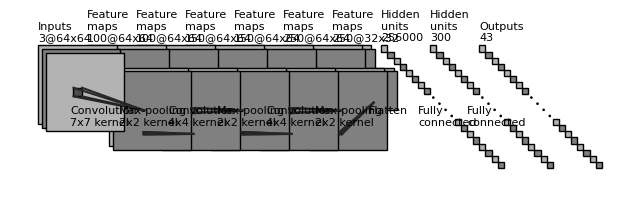

The script that saved this image:
"""
[redacted]
All rights reserved.
Redistribution and use in source and binary forms, with or without
    modification, are permitted provided that the following conditions are met:
1. Redistributions of source code must retain the above copyright notice, this
    list of conditions and the following disclaimer.
2. Redistributions in binary form must reproduce the above copyright notice,
    this list of conditions and the following disclaimer in the documentation
    and/or other materials provided with the distribution.
3. Neither the name of the copyright holder nor the names of its contributors
    may be used to endorse or promote products derived from this software
    without specific prior written permission.
THIS SOFTWARE IS PROVIDED BY THE COPYRIGHT HOLDERS AND CONTRIBUTORS "AS IS"
    AND ANY EXPRESS OR IMPLIED WARRANTIES, INCLUDING, BUT NOT LIMITED TO, THE
    IMPLIED WARRANTIES OF MERCHANTABILITY AND FITNESS FOR A PARTICULAR PURPOSE
    ARE DISCLAIMED. IN NO EVENT SHALL THE COPYRIGHT HOLDER OR CONTRIBUTORS BE
    LIABLE FOR ANY DIRECT, INDIRECT, INCIDENTAL, SPECIAL, EXEMPLARY, OR
    CONSEQUENTIAL DAMAGES (INCLUDING, BUT NOT LIMITED TO, PROCUREMENT OF
    SUBSTITUTE GOODS OR SERVICES; LOSS OF USE, DATA, OR PROFITS; OR BUSINESS
    INTERRUPTION) HOWEVER CAUSED AND ON ANY THEORY OF LIABILITY, WHETHER IN
    CONTRACT, STRICT LIABILITY, OR TORT (INCLUDING NEGLIGENCE OR OTHERWISE)
    ARISING IN ANY WAY OUT OF THE USE OF THIS SOFTWARE, EVEN IF ADVISED OF THE
    POSSIBILITY OF SUCH DAMAGE.
"""


import os
import numpy as np
import matplotlib.pyplot as plt
plt.rcdefaults()
from matplotlib.lines import Line2D
from matplotlib.patches import Rectangle
from matplotlib.patches import Circle

NumDots = 4
NumConvMax = 8
NumFcMax = 20
White = 1.
Light = 0.7
Medium = 0.5
Dark = 0.3
Darker = 0.15
Black = 0.


def add_layer(patches, colors, size=(24, 24), num=5,
              top_left=[0, 0],
              loc_diff=[3, -3],
              ):
    # add a rectangle
    top_left = np.array(top_left)
    loc_diff = np.array(loc_diff)
    loc_start = top_left - np.array([0, size[0]])
    for ind in range(num):
        patches.append(Rectangle(loc_start + ind * loc_diff, size[1], size[0]))
        if ind % 2:
            colors.append(Medium)
        else:
            colors.append(Light)


def add_layer_with_omission(patches, colors, size=(24, 24),
                            num=5, num_max=8,
                            num_dots=4,
                            top_left=[0, 0],
                            loc_diff=[3, -3],
                            ):
    # add a rectangle
    top_left = np.array(top_left)
    loc_diff = np.array(loc_diff)
    loc_start = top_left - np.array([0, size[0]])
    this_num = min(num, num_max)
    start_omit = (this_num - num_dots) // 2
    end_omit = this_num - start_omit
    start_omit -= 1
    for ind in range(this_num):
        if (num > num_max) and (start_omit < ind < end_omit):
            omit = True
        else:
            omit = False

        if omit:
            patches.append(
                Circle(loc_start + ind * loc_diff + np.array(size) / 2, 0.5))
        else:
            patches.append(Rectangle(loc_start + ind * loc_diff,
                                     size[1], size[0]))

        if omit:
            colors.append(Black)
        elif ind % 2:
            colors.append(Medium)
        else:
            colors.append(Light)


def add_mapping(patches, colors, start_ratio, end_ratio, patch_size, ind_bgn,
                top_left_list, loc_diff_list, num_show_list, size_list):

    start_loc = top_left_list[ind_bgn] \
        + (num_show_list[ind_bgn] - 1) * np.array(loc_diff_list[ind_bgn]) \
        + np.array([start_ratio[0] * (size_list[ind_bgn][1] - patch_size[1]),
                    - start_ratio[1] * (size_list[ind_bgn][0] - patch_size[0])]
                   )




    end_loc = top_left_list[ind_bgn + 1] \
        + (num_show_list[ind_bgn + 1] - 1) * np.array(
            loc_diff_list[ind_bgn + 1]) \
        + np.array([end_ratio[0] * size_list[ind_bgn + 1][1],
                    - end_ratio[1] * size_list[ind_bgn + 1][0]])


    patches.append(Rectangle(start_loc, patch_size[1], -patch_size[0]))
    colors.append(Dark)
    patches.append(Line2D([start_loc[0], end_loc[0]],
                          [start_loc[1], end_loc[1]]))
    colors.append(Darker)
    patches.append(Line2D([start_loc[0] + patch_size[1], end_loc[0]],
                          [start_loc[1], end_loc[1]]))
    colors.append(Darker)
    patches.append(Line2D([start_loc[0], end_loc[0]],
                          [start_loc[1] - patch_size[0], end_loc[1]]))
    colors.append(Darker)
    patches.append(Line2D([start_loc[0] + patch_size[1], end_loc[0]],
                          [start_loc[1] - patch_size[0], end_loc[1]]))
    colors.append(Darker)



def label(xy, text, xy_off=[0, 4]):
    plt.text(xy[0] + xy_off[0], xy[1] + xy_off[1], text,
             family='sans-serif', size=8)


if __name__ == '__main__':

    fc_unit_size = 5
    layer_width = 40
    flag_omit = True

    patches = []
    colors = []

    fig, ax = plt.subplots()


    ############################
    # conv layers
    size_list = [(64, 64), (64, 64), (64, 64), (64, 64), (64, 64), (64, 64), (32,32)]
    num_list = [3, 100, 100, 150, 150, 250, 250]
    x_diff_list = [0, layer_width, layer_width, layer_width, layer_width, layer_width, layer_width]
    text_list = ['Inputs'] + ['Feature\nmaps'] * (len(size_list) - 1)
    loc_diff_list = [[3, -3]] * len(size_list)

    num_show_list = list(map(min, num_list, [NumConvMax] * len(num_list)))
    top_left_list = np.c_[np.cumsum(x_diff_list), np.zeros(len(x_diff_list))]

    for ind in range(len(size_list)-1,-1,-1):
        if flag_omit:
            add_layer_with_omission(patches, colors, size=size_list[ind],
                                    num=num_list[ind],
                                    num_max=NumConvMax,
                                    num_dots=NumDots,
                                    top_left=top_left_list[ind],
                                    loc_diff=loc_diff_list[ind])
        else:
            add_layer(patches, colors, size=size_list[ind],
                      num=num_show_list[ind],
                      top_left=top_left_list[ind], loc_diff=loc_diff_list[ind])
        label(top_left_list[ind], text_list[ind] + '\n{}@{}x{}'.format(
            num_list[ind], size_list[ind][0], size_list[ind][1])) 

    ############################
    # in between layers
    start_ratio_list = [[0.4, 0.5], [0.4, 0.8], [0.4, 0.5], [0.4, 0.8], [0.4, 0.5], [0.4, 0.8]]
    end_ratio_list = [[0.4, 0.5], [0.4, 0.8], [0.4, 0.5], [0.4, 0.8], [0.4, 0.5], [0.4, 0.8]]
    patch_size_list = [(7, 7), (2, 2), (4, 4), (2, 2), (4,4), (2, 2)]
    ind_bgn_list = range(len(patch_size_list))
    text_list = ['Convolution', 'Max-pooling', 'Convolution','Max-pooling', 'Convolution','Max-pooling']

    for ind in range(len(patch_size_list)):
        add_mapping(
            patches, colors, start_ratio_list[ind], end_ratio_list[ind],
            patch_size_list[ind], ind,
            top_left_list, loc_diff_list, num_show_list, size_list)
        label(top_left_list[ind], text_list[ind] + '\n{}x{} kernel'.format(
            patch_size_list[ind][0], patch_size_list[ind][1]), xy_off=[26, -65]
        ) 


    ############################
    # fully connected layers
    size_list = [(fc_unit_size, fc_unit_size)] * 3
    num_list = [256000, 300, 43]
    num_show_list = list(map(min, num_list, [NumFcMax] * len(num_list)))
    x_diff_list = [sum(x_diff_list) + layer_width, layer_width, layer_width]
    top_left_list = np.c_[np.cumsum(x_diff_list), np.zeros(len(x_diff_list))]
    loc_diff_list = [[fc_unit_size, -fc_unit_size]] * len(top_left_list)
    text_list = ['Hidden\nunits'] * (len(size_list) - 1) + ['Outputs']

    for ind in range(len(size_list)):
        if flag_omit:
            add_layer_with_omission(patches, colors, size=size_list[ind],
                                    num=num_list[ind],
                                    num_max=NumFcMax,
                                    num_dots=NumDots,
                                    top_left=top_left_list[ind],
                                    loc_diff=loc_diff_list[ind])
        else:
            add_layer(patches, colors, size=size_list[ind],
                      num=num_show_list[ind],
                      top_left=top_left_list[ind],
                      loc_diff=loc_diff_list[ind])
        label(top_left_list[ind], text_list[ind] + '\n{}'.format(
            num_list[ind]))

    text_list = ['Flatten\n', 'Fully\nconnected', 'Fully\nconnected']

    for ind in range(len(size_list)):
        label(top_left_list[ind], text_list[ind], xy_off=[-10, -65])

    ############################
    for patch, color in zip(patches, colors):
        patch.set_color(color * np.ones(3))
        if isinstance(patch, Line2D):
            ax.add_line(patch)
        else:
            patch.set_edgecolor(Black * np.ones(3))
            ax.add_patch(patch)

    plt.tight_layout()
    plt.axis('equal')
    plt.axis('off')
    plt.show()
    fig.set_size_inches(8, 2.5)

    fig_dir = './'
    fig_ext = '.png'
    fig.savefig(os.path.join(fig_dir, 'convnet_fig' + fig_ext),
                bbox_inches='tight', pad_inches=0)